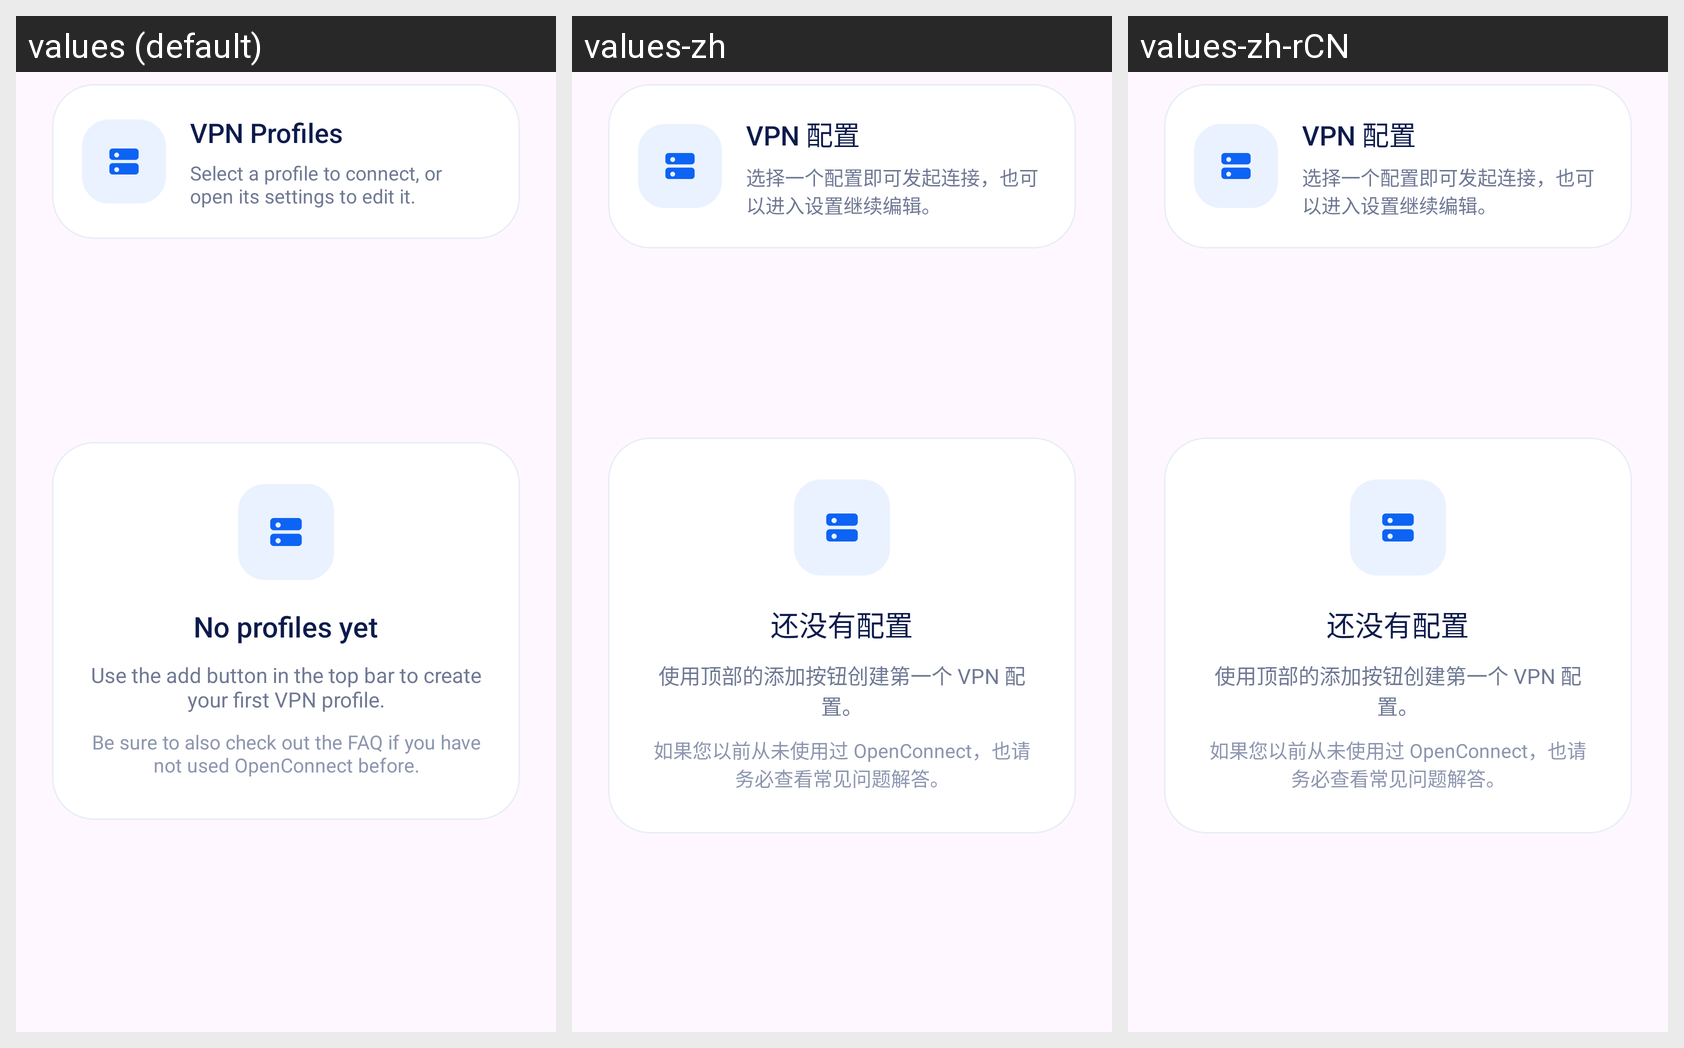

Here is an Android app screen in its default locale and in the app's own translations. Write out the translated-string differences for the strings that appear on this screen.
Android screen res/layout/vpn_profile_list.xml rendered under 3 locales, left to right: values (default), values-zh, values-zh-rCN. Device: Nexus 5 (rendered at 1080×1920; each locale shown at half size, 540×960, under a caption strip naming it); theme Theme.OpenConnect.
Strings drawn on this screen, with the default value and each locale's value (text and hints the layout hard-codes, and strings that could not be matched under every locale, appear in the picture but are not listed):

vpn_profiles_intro_title
  values: VPN Profiles
  values-zh: VPN 配置
  values-zh-rCN: VPN 配置

vpn_profiles_intro_subtitle
  values: Select a profile to connect, or open its settings to edit it.
  values-zh: 选择一个配置即可发起连接，也可以进入设置继续编辑。
  values-zh-rCN: 选择一个配置即可发起连接，也可以进入设置继续编辑。

vpn_profiles_empty_title
  values: No profiles yet
  values-zh: 还没有配置
  values-zh-rCN: 还没有配置

vpn_profiles_empty_subtitle
  values: Use the add button in the top bar to create your first VPN profile.
  values-zh: 使用顶部的添加按钮创建第一个 VPN 配置。
  values-zh-rCN: 使用顶部的添加按钮创建第一个 VPN 配置。

faq_hint
  values: Be sure to also check out the FAQ if you have not used OpenConnect before.
  values-zh: 如果您以前从未使用过 OpenConnect，也请务必查看常见问题解答。
  values-zh-rCN: 如果您以前从未使用过 OpenConnect，也请务必查看常见问题解答。  [from values-zh]
